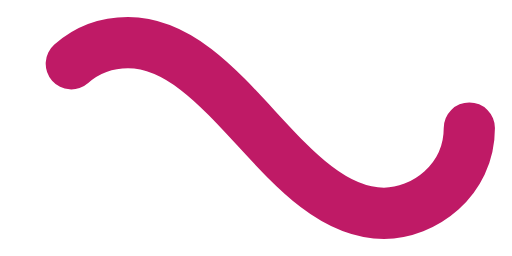
t = 0.00 s
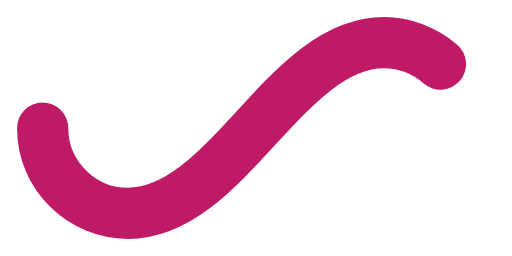
t = 0.50 s
t = 1.00 s: frame unchanged from t = 0.00 s, image omitted
t = 1.50 s: frame unchanged from t = 0.50 s, image omitted

The animated SVG that drew these frames (rendered in a browser with its animation timeline set to each time). Animation: 1 SMIL element (animate=1); one cycle of 2.00 s, repeats indefinitely.

﻿<svg xmlns='http://www.w3.org/2000/svg' viewBox='0 0 300 150'><path fill='none' stroke='#BF1A66FF' stroke-width='30' stroke-linecap='round' stroke-dasharray='300 385' stroke-dashoffset='0' d='M275 75c0 31-27 50-50 50-58 0-92-100-150-100-28 0-50 22-50 50s23 50 50 50c58 0 92-100 150-100 24 0 50 19 50 50Z'><animate attributeName='stroke-dashoffset' calcMode='spline' dur='2' values='685;-685' keySplines='0 0 1 1' repeatCount='indefinite'></animate></path></svg>